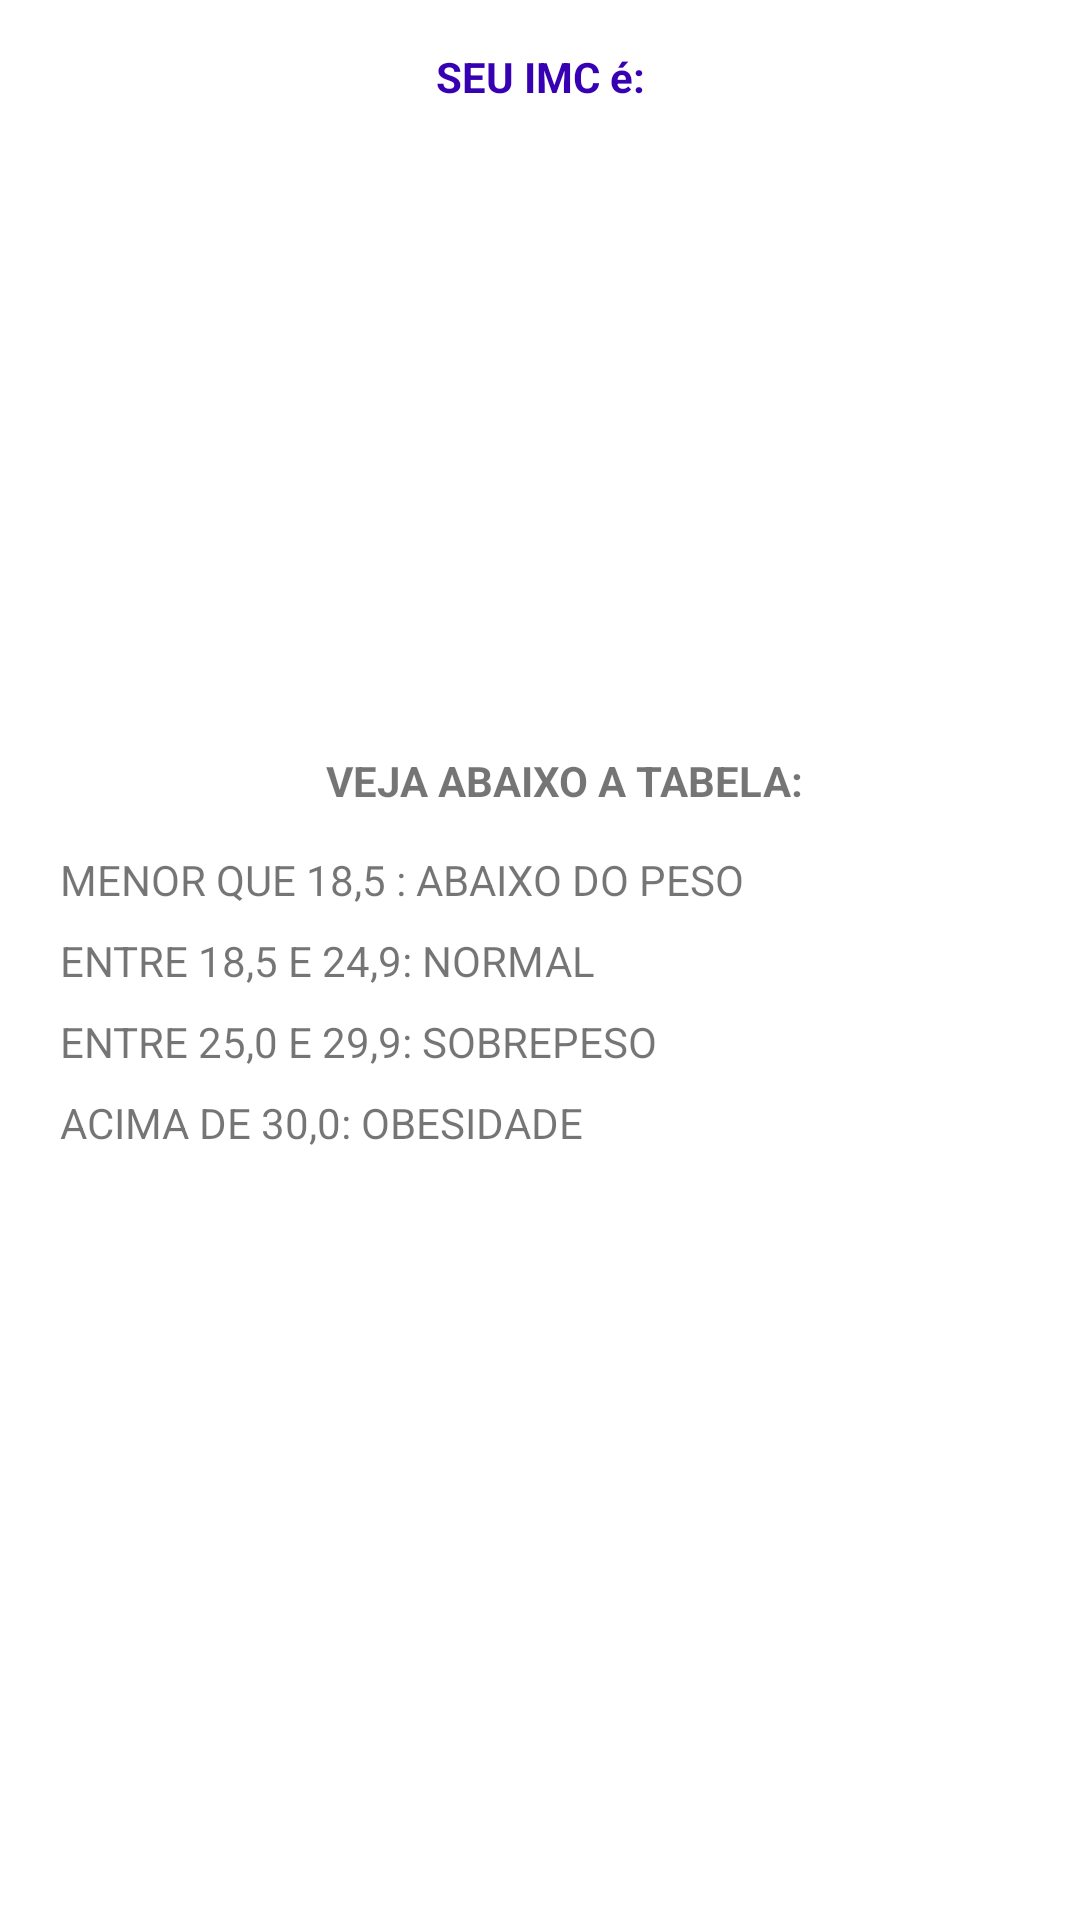

Here is an Android app screen rendered from its layout file. Give the layout XML and the strings, colors and styles it references.
<!-- AndroidManifest.xml: application theme Theme.MeuPrimeiroAplicativo -->
<!-- res/layout/activity_result.xml -->
<?xml version="1.0" encoding="utf-8"?>
<LinearLayout xmlns:android="http://schemas.android.com/apk/res/android"
    xmlns:app="http://schemas.android.com/apk/res-auto"
    xmlns:tools="http://schemas.android.com/tools"
    android:layout_width="match_parent"
    android:orientation="vertical"
    android:layout_height="match_parent"
    tools:context=".ResultActivity">

    <TextView
        android:textColor="@color/purple_700"
        android:layout_marginTop="16dp"
        android:text="SEU IMC é:"
        android:textStyle="bold"
        android:textAlignment="center"
        android:layout_width="match_parent"
        android:layout_height="wrap_content"/>

    <TextView
        android:id="@+id/textview_result"
        android:layout_centerHorizontal="true"
        android:layout_centerVertical="true"
        android:layout_width="match_parent"
        android:textAlignment="center"
        android:padding="16dp"
        android:layout_height="wrap_content"
        android:textSize="38sp"/>

    <TextView
        android:id="@+id/textview_classificacao"
        android:layout_margin="8dp"
        tools:text="Classificação: Normal"
        android:textSize="18sp"
        android:textAlignment="center"
        android:layout_width="match_parent"
        android:layout_height="wrap_content"/>

    <TextView
        android:layout_centerHorizontal="true"
        android:layout_centerVertical="true"
        android:layout_width="match_parent"
        android:textAlignment="center"
        android:padding="16dp"
        android:layout_height="wrap_content"
        android:textSize="38sp"/>

    <TextView
        android:layout_width="match_parent"
        android:layout_height="wrap_content"
        android:textStyle="bold"
        android:padding="10dp"
        android:layout_marginStart="16dp"
        android:text="VEJA ABAIXO A TABELA:"
        android:textAlignment="center"/>

    <TextView
        android:layout_width="wrap_content"
        android:layout_height="wrap_content"
        android:layout_marginStart="16dp"
        android:padding="4dp"
        android:text="MENOR QUE 18,5 : ABAIXO DO PESO"/>

    <TextView
        android:layout_width="wrap_content"
        android:layout_height="wrap_content"
        android:padding="4dp"
        android:layout_marginStart="16dp"
        android:text="ENTRE 18,5 E 24,9: NORMAL"/>

    <TextView
        android:layout_width="wrap_content"
        android:layout_height="wrap_content"
        android:padding="4dp"
        android:layout_marginStart="16dp"
        android:text="ENTRE 25,0 E 29,9: SOBREPESO"/>

    <TextView
        android:layout_width="wrap_content"
        android:layout_height="wrap_content"
        android:padding="4dp"
        android:layout_marginStart="16dp"
        android:text="ACIMA DE 30,0: OBESIDADE"/>


</LinearLayout>
<!-- resources referenced by this layout -->
<resources>
  <style name="Theme.MeuPrimeiroAplicativo" parent="Base.Theme.MeuPrimeiroAplicativo" />
  <style name="Base.Theme.MeuPrimeiroAplicativo" parent="Theme.MaterialComponents.DayNight.DarkActionBar">
          
          <item name="colorPrimary">@color/purple_500</item>
          <item name="colorPrimaryVariant">@color/purple_700</item>
          <item name="colorOnPrimary">@color/white</item>
          
          <item name="colorSecondary">@color/teal_200</item>
          <item name="colorSecondaryVariant">@color/teal_700</item>
          <item name="colorOnSecondary">@color/black</item>
          
          <item name="android:statusBarColor">?attr/colorPrimaryVariant</item>
          
      </style>
  <!-- not gathered from this repository: default colours our renderer supplied (Android Studio template values) -->
  <color name="purple_500">#FF6200EE</color>
  <color name="purple_700">#FF3700B3</color>
  <color name="teal_200">#FF03DAC5</color>
  <color name="teal_700">#FF018786</color>
  <color name="black">#FF000000</color>
  <color name="white">#FFFFFFFF</color>
</resources>
